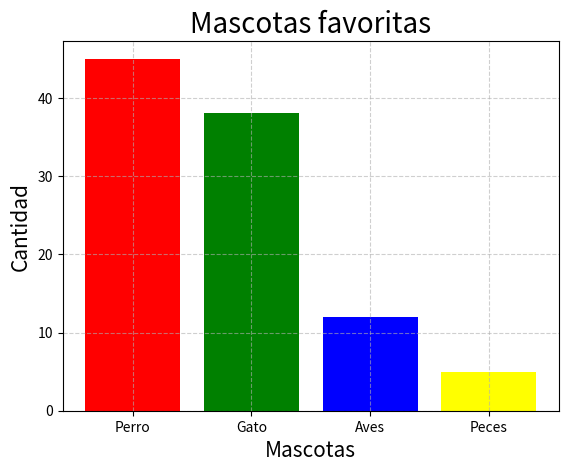

Python code for this plot:
import matplotlib.pyplot as plt

animales = ["Perro", "Gato", "Aves", "Peces"]
cantidad = [45, 38, 12, 5]

plt.bar(animales, cantidad, color=["red", "green", "blue", "yellow"])

plt.title("Mascotas favoritas", fontsize=20)
plt.xlabel("Mascotas", fontsize=15)
plt.ylabel("Cantidad", fontsize=15)

plt.grid(True, linestyle="--", alpha=0.6)

plt.show()
